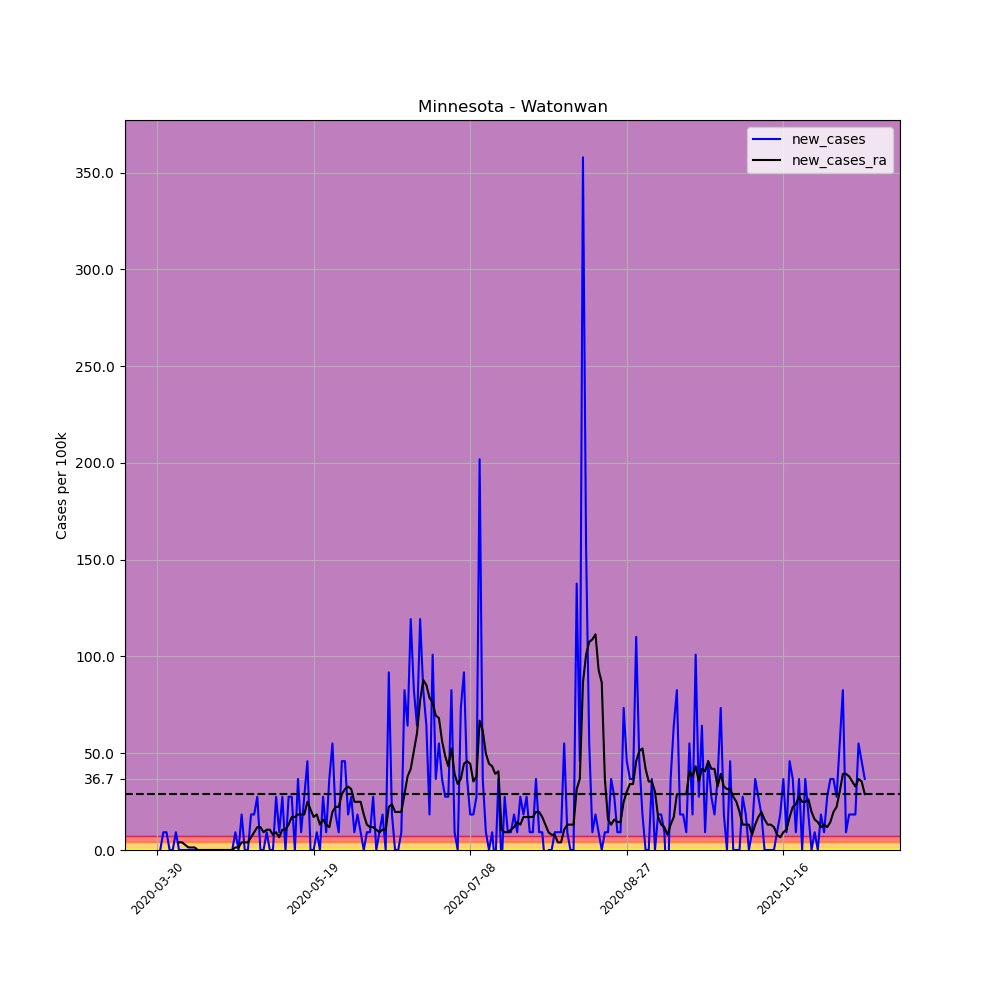

The file beside this chart, header and first rows:
, date, county, state, fips, cases, deaths, COUNTY, STNAME, CTYNAME, POPESTIMATE2019, per_100k, per_100k_ra, new_cases, new_cases_ra
471969, 2020-03-30, Watonwan, Minnesota, 27165, 1, 0, 165, Minnesota, Watonwan, 10897, 9.177, , , 
471970, 2020-03-31, Watonwan, Minnesota, 27165, 1, 0, 165, Minnesota, Watonwan, 10897, 9.177, , 0.0, 
471971, 2020-04-01, Watonwan, Minnesota, 27165, 2, 0, 165, Minnesota, Watonwan, 10897, 18.35, , 9.177, 
471972, 2020-04-02, Watonwan, Minnesota, 27165, 3, 0, 165, Minnesota, Watonwan, 10897, 27.53, , 9.177, 
471973, 2020-04-03, Watonwan, Minnesota, 27165, 3, 0, 165, Minnesota, Watonwan, 10897, 27.53, , 0.0, 
471974, 2020-04-04, Watonwan, Minnesota, 27165, 3, 0, 165, Minnesota, Watonwan, 10897, 27.53, , 0.0, 
471975, 2020-04-05, Watonwan, Minnesota, 27165, 4, 0, 165, Minnesota, Watonwan, 10897, 36.71, 22.29, 9.177, 
471976, 2020-04-06, Watonwan, Minnesota, 27165, 4, 0, 165, Minnesota, Watonwan, 10897, 36.71, 26.22, 0.0, 3.933
471977, 2020-04-07, Watonwan, Minnesota, 27165, 4, 0, 165, Minnesota, Watonwan, 10897, 36.71, 30.15, 0.0, 3.933
471978, 2020-04-08, Watonwan, Minnesota, 27165, 4, 0, 165, Minnesota, Watonwan, 10897, 36.71, 32.77, 0.0, 2.622
471979, 2020-04-09, Watonwan, Minnesota, 27165, 4, 0, 165, Minnesota, Watonwan, 10897, 36.71, 34.09, 0.0, 1.311
471980, 2020-04-10, Watonwan, Minnesota, 27165, 4, 0, 165, Minnesota, Watonwan, 10897, 36.71, 35.4, 0.0, 1.311
471981, 2020-04-11, Watonwan, Minnesota, 27165, 4, 0, 165, Minnesota, Watonwan, 10897, 36.71, 36.71, 0.0, 1.311
471982, 2020-04-12, Watonwan, Minnesota, 27165, 4, 0, 165, Minnesota, Watonwan, 10897, 36.71, 36.71, 0.0, 0.0
471983, 2020-04-13, Watonwan, Minnesota, 27165, 4, 0, 165, Minnesota, Watonwan, 10897, 36.71, 36.71, 0.0, 0.0
471984, 2020-04-14, Watonwan, Minnesota, 27165, 4, 0, 165, Minnesota, Watonwan, 10897, 36.71, 36.71, 0.0, 0.0
471985, 2020-04-15, Watonwan, Minnesota, 27165, 4, 0, 165, Minnesota, Watonwan, 10897, 36.71, 36.71, 0.0, 0.0
471986, 2020-04-16, Watonwan, Minnesota, 27165, 4, 0, 165, Minnesota, Watonwan, 10897, 36.71, 36.71, 0.0, 0.0
471987, 2020-04-17, Watonwan, Minnesota, 27165, 4, 0, 165, Minnesota, Watonwan, 10897, 36.71, 36.71, 0.0, 0.0
471988, 2020-04-18, Watonwan, Minnesota, 27165, 4, 0, 165, Minnesota, Watonwan, 10897, 36.71, 36.71, 0.0, 0.0
471989, 2020-04-19, Watonwan, Minnesota, 27165, 4, 0, 165, Minnesota, Watonwan, 10897, 36.71, 36.71, 0.0, 0.0
471990, 2020-04-20, Watonwan, Minnesota, 27165, 4, 0, 165, Minnesota, Watonwan, 10897, 36.71, 36.71, 0.0, 0.0
471991, 2020-04-21, Watonwan, Minnesota, 27165, 4, 0, 165, Minnesota, Watonwan, 10897, 36.71, 36.71, 0.0, 0.0
471992, 2020-04-22, Watonwan, Minnesota, 27165, 4, 0, 165, Minnesota, Watonwan, 10897, 36.71, 36.71, 0.0, 0.0
471993, 2020-04-23, Watonwan, Minnesota, 27165, 4, 0, 165, Minnesota, Watonwan, 10897, 36.71, 36.71, 0.0, 0.0
471994, 2020-04-24, Watonwan, Minnesota, 27165, 5, 0, 165, Minnesota, Watonwan, 10897, 45.88, 38.02, 9.177, 1.311
471995, 2020-04-25, Watonwan, Minnesota, 27165, 5, 0, 165, Minnesota, Watonwan, 10897, 45.88, 39.33, 0.0, 1.311
471996, 2020-04-26, Watonwan, Minnesota, 27165, 7, 0, 165, Minnesota, Watonwan, 10897, 64.24, 43.26, 18.35, 3.933
471997, 2020-04-27, Watonwan, Minnesota, 27165, 7, 0, 165, Minnesota, Watonwan, 10897, 64.24, 47.2, 0.0, 3.933
471998, 2020-04-28, Watonwan, Minnesota, 27165, 7, 0, 165, Minnesota, Watonwan, 10897, 64.24, 51.13, 0.0, 3.933
471999, 2020-04-29, Watonwan, Minnesota, 27165, 9, 0, 165, Minnesota, Watonwan, 10897, 82.59, 57.68, 18.35, 6.555
472000, 2020-04-30, Watonwan, Minnesota, 27165, 11, 0, 165, Minnesota, Watonwan, 10897, 100.9, 66.86, 18.35, 9.177
472001, 2020-05-01, Watonwan, Minnesota, 27165, 14, 0, 165, Minnesota, Watonwan, 10897, 128.5, 78.66, 27.53, 11.8
472002, 2020-05-02, Watonwan, Minnesota, 27165, 14, 0, 165, Minnesota, Watonwan, 10897, 128.5, 90.46, 0.0, 11.8
472003, 2020-05-03, Watonwan, Minnesota, 27165, 14, 0, 165, Minnesota, Watonwan, 10897, 128.5, 99.63, 0.0, 9.177
472004, 2020-05-04, Watonwan, Minnesota, 27165, 15, 0, 165, Minnesota, Watonwan, 10897, 137.7, 110.1, 9.177, 10.49
472005, 2020-05-05, Watonwan, Minnesota, 27165, 15, 0, 165, Minnesota, Watonwan, 10897, 137.7, 120.6, 0.0, 10.49
472006, 2020-05-06, Watonwan, Minnesota, 27165, 15, 0, 165, Minnesota, Watonwan, 10897, 137.7, 128.5, 0.0, 7.866
472007, 2020-05-07, Watonwan, Minnesota, 27165, 18, 0, 165, Minnesota, Watonwan, 10897, 165.2, 137.7, 27.53, 9.177
472008, 2020-05-08, Watonwan, Minnesota, 27165, 19, 0, 165, Minnesota, Watonwan, 10897, 174.4, 144.2, 9.177, 6.555
472009, 2020-05-09, Watonwan, Minnesota, 27165, 22, 0, 165, Minnesota, Watonwan, 10897, 201.9, 154.7, 27.53, 10.49
472010, 2020-05-10, Watonwan, Minnesota, 27165, 22, 0, 165, Minnesota, Watonwan, 10897, 201.9, 165.2, 0.0, 10.49
472011, 2020-05-11, Watonwan, Minnesota, 27165, 25, 0, 165, Minnesota, Watonwan, 10897, 229.4, 178.3, 27.53, 13.11
472012, 2020-05-12, Watonwan, Minnesota, 27165, 28, 0, 165, Minnesota, Watonwan, 10897, 257, 195.3, 27.53, 17.04
472013, 2020-05-13, Watonwan, Minnesota, 27165, 28, 0, 165, Minnesota, Watonwan, 10897, 257, 212.4, 0.0, 17.04
472014, 2020-05-14, Watonwan, Minnesota, 27165, 32, 0, 165, Minnesota, Watonwan, 10897, 293.7, 230.7, 36.71, 18.35
472015, 2020-05-15, Watonwan, Minnesota, 27165, 33, 0, 165, Minnesota, Watonwan, 10897, 302.8, 249.1, 9.177, 18.35
472016, 2020-05-16, Watonwan, Minnesota, 27165, 36, 0, 165, Minnesota, Watonwan, 10897, 330.4, 267.4, 27.53, 18.35
472017, 2020-05-17, Watonwan, Minnesota, 27165, 41, 0, 165, Minnesota, Watonwan, 10897, 376.3, 292.3, 45.88, 24.91
472018, 2020-05-18, Watonwan, Minnesota, 27165, 41, 0, 165, Minnesota, Watonwan, 10897, 376.3, 313.3, 0.0, 20.98
472019, 2020-05-19, Watonwan, Minnesota, 27165, 41, 0, 165, Minnesota, Watonwan, 10897, 376.3, 330.4, 0.0, 17.04
472020, 2020-05-20, Watonwan, Minnesota, 27165, 42, 0, 165, Minnesota, Watonwan, 10897, 385.4, 348.7, 9.177, 18.35
472021, 2020-05-21, Watonwan, Minnesota, 27165, 42, 0, 165, Minnesota, Watonwan, 10897, 385.4, 361.8, 0.0, 13.11
472022, 2020-05-22, Watonwan, Minnesota, 27165, 45, 0, 165, Minnesota, Watonwan, 10897, 413, 377.6, 27.53, 15.73
472023, 2020-05-23, Watonwan, Minnesota, 27165, 46, 0, 165, Minnesota, Watonwan, 10897, 422.1, 390.7, 9.177, 13.11
472024, 2020-05-24, Watonwan, Minnesota, 27165, 50, 0, 165, Minnesota, Watonwan, 10897, 458.8, 402.5, 36.71, 11.8
472025, 2020-05-25, Watonwan, Minnesota, 27165, 56, 0, 165, Minnesota, Watonwan, 10897, 513.9, 422.1, 55.06, 19.66
472026, 2020-05-26, Watonwan, Minnesota, 27165, 58, 0, 165, Minnesota, Watonwan, 10897, 532.3, 444.4, 18.35, 22.29
472027, 2020-05-27, Watonwan, Minnesota, 27165, 59, 0, 165, Minnesota, Watonwan, 10897, 541.4, 466.7, 9.177, 22.29
472028, 2020-05-28, Watonwan, Minnesota, 27165, 64, 0, 165, Minnesota, Watonwan, 10897, 587.3, 495.5, 45.88, 28.84
... 167 more rows
